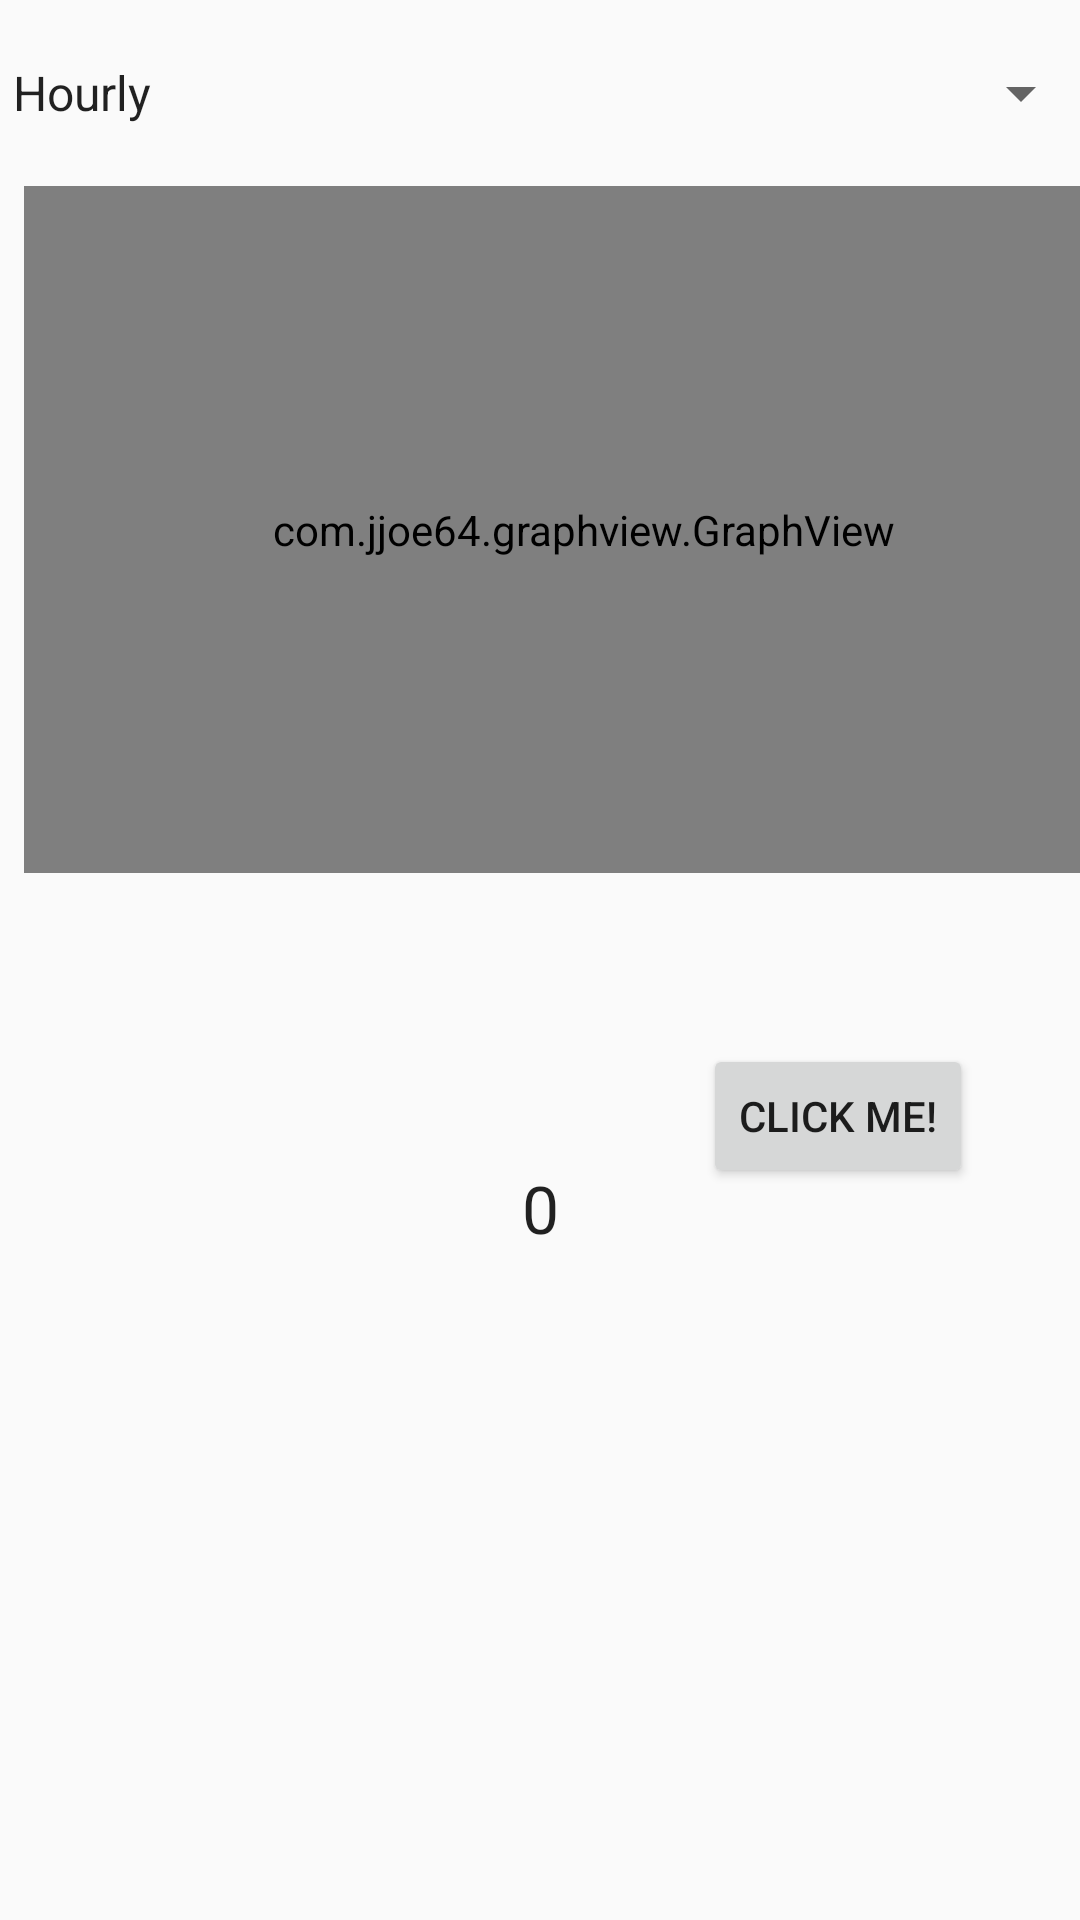

Here is an Android app screen rendered from its layout file. Give the layout XML and the strings, colors and styles it references.
<!-- AndroidManifest.xml: application theme AppTheme -->
<!-- res/layout/activity_main.xml -->
<?xml version="1.0" encoding="utf-8"?>
<android.support.constraint.ConstraintLayout xmlns:android="http://schemas.android.com/apk/res/android"
    xmlns:app="http://schemas.android.com/apk/res-auto"
    xmlns:tools="http://schemas.android.com/tools"
    android:layout_width="match_parent"
    android:layout_height="match_parent"
    tools:context="com.example.rigby.denizapp.MainActivity">

    <Button
        android:id="@+id/button"
        android:layout_width="wrap_content"
        android:layout_height="wrap_content"
        android:text="Click ME!"
        app:layout_constraintRight_toRightOf="parent"
        app:layout_constraintLeft_toLeftOf="parent"
        app:layout_constraintHorizontal_bias="0.891"
        android:layout_marginLeft="8dp"
        android:layout_marginRight="8dp"
        android:layout_marginTop="57dp"
        app:layout_constraintTop_toBottomOf="@+id/graph"
        android:layout_marginStart="8dp"
        android:layout_marginEnd="8dp" />

    <TextView
        android:id="@+id/textView"
        android:layout_width="wrap_content"
        android:layout_height="wrap_content"
        android:text="0"
        android:textAppearance="@android:style/TextAppearance.Material.Large"
        app:layout_constraintRight_toRightOf="parent"
        android:layout_marginLeft="8dp"
        app:layout_constraintLeft_toLeftOf="parent"
        android:layout_marginRight="8dp"
        app:layout_constraintHorizontal_bias="0.501"
        android:layout_marginTop="8dp"
        app:layout_constraintTop_toBottomOf="@+id/graph"
        android:layout_marginStart="8dp"
        android:layout_marginEnd="8dp"
        app:layout_constraintBottom_toBottomOf="parent"
        android:layout_marginBottom="8dp"
        app:layout_constraintVertical_bias="0.293" />

    <com.jjoe64.graphview.GraphView
        android:id="@+id/graph"
        android:layout_width="373dp"
        android:layout_height="229dp"
        android:layout_marginLeft="8dp"
        android:layout_marginRight="8dp"
        app:layout_constraintHorizontal_bias="0.0"
        app:layout_constraintLeft_toLeftOf="parent"
        app:layout_constraintRight_toRightOf="parent"
        app:layout_constraintTop_toTopOf="parent"
        android:layout_marginStart="8dp"
        android:layout_marginEnd="8dp"
        android:layout_marginTop="62dp" />

    <Spinner
        android:id="@+id/spinner2"
        android:layout_width="368dp"
        android:layout_height="wrap_content"
        android:entries="@array/graphmodes"
        android:prompt="@string/graphmodes_prompt"
        android:layout_marginBottom="8dp"
        app:layout_constraintBottom_toTopOf="@+id/graph"
        app:layout_constraintTop_toTopOf="parent"
        android:layout_marginTop="8dp"
        android:layout_marginLeft="8dp"
        app:layout_constraintLeft_toLeftOf="parent"
        android:layout_marginRight="8dp"
        app:layout_constraintRight_toRightOf="parent" />

</android.support.constraint.ConstraintLayout>
<!-- resources referenced by this layout -->
<resources>
  <string-array name="graphmodes">
          <item>Hourly</item>
          <item>Weekly</item>
          <item>Monthly</item>
      </string-array>
  <string name="graphmodes_prompt">Choose Graph</string>
  <style name="AppTheme" parent="Theme.AppCompat.Light.DarkActionBar">
          
          <item name="colorPrimary">@color/colorAccent</item>
          <item name="colorPrimaryDark">@color/colorPrimaryDark</item>
          <item name="colorAccent">@color/common_google_signin_btn_text_dark_disabled</item>
          <item name="android:textStyle">bold</item>
  
      </style>
  <color name="colorAccent">#ee4780</color>
  <color name="colorPrimaryDark">#303F9F</color>
</resources>
